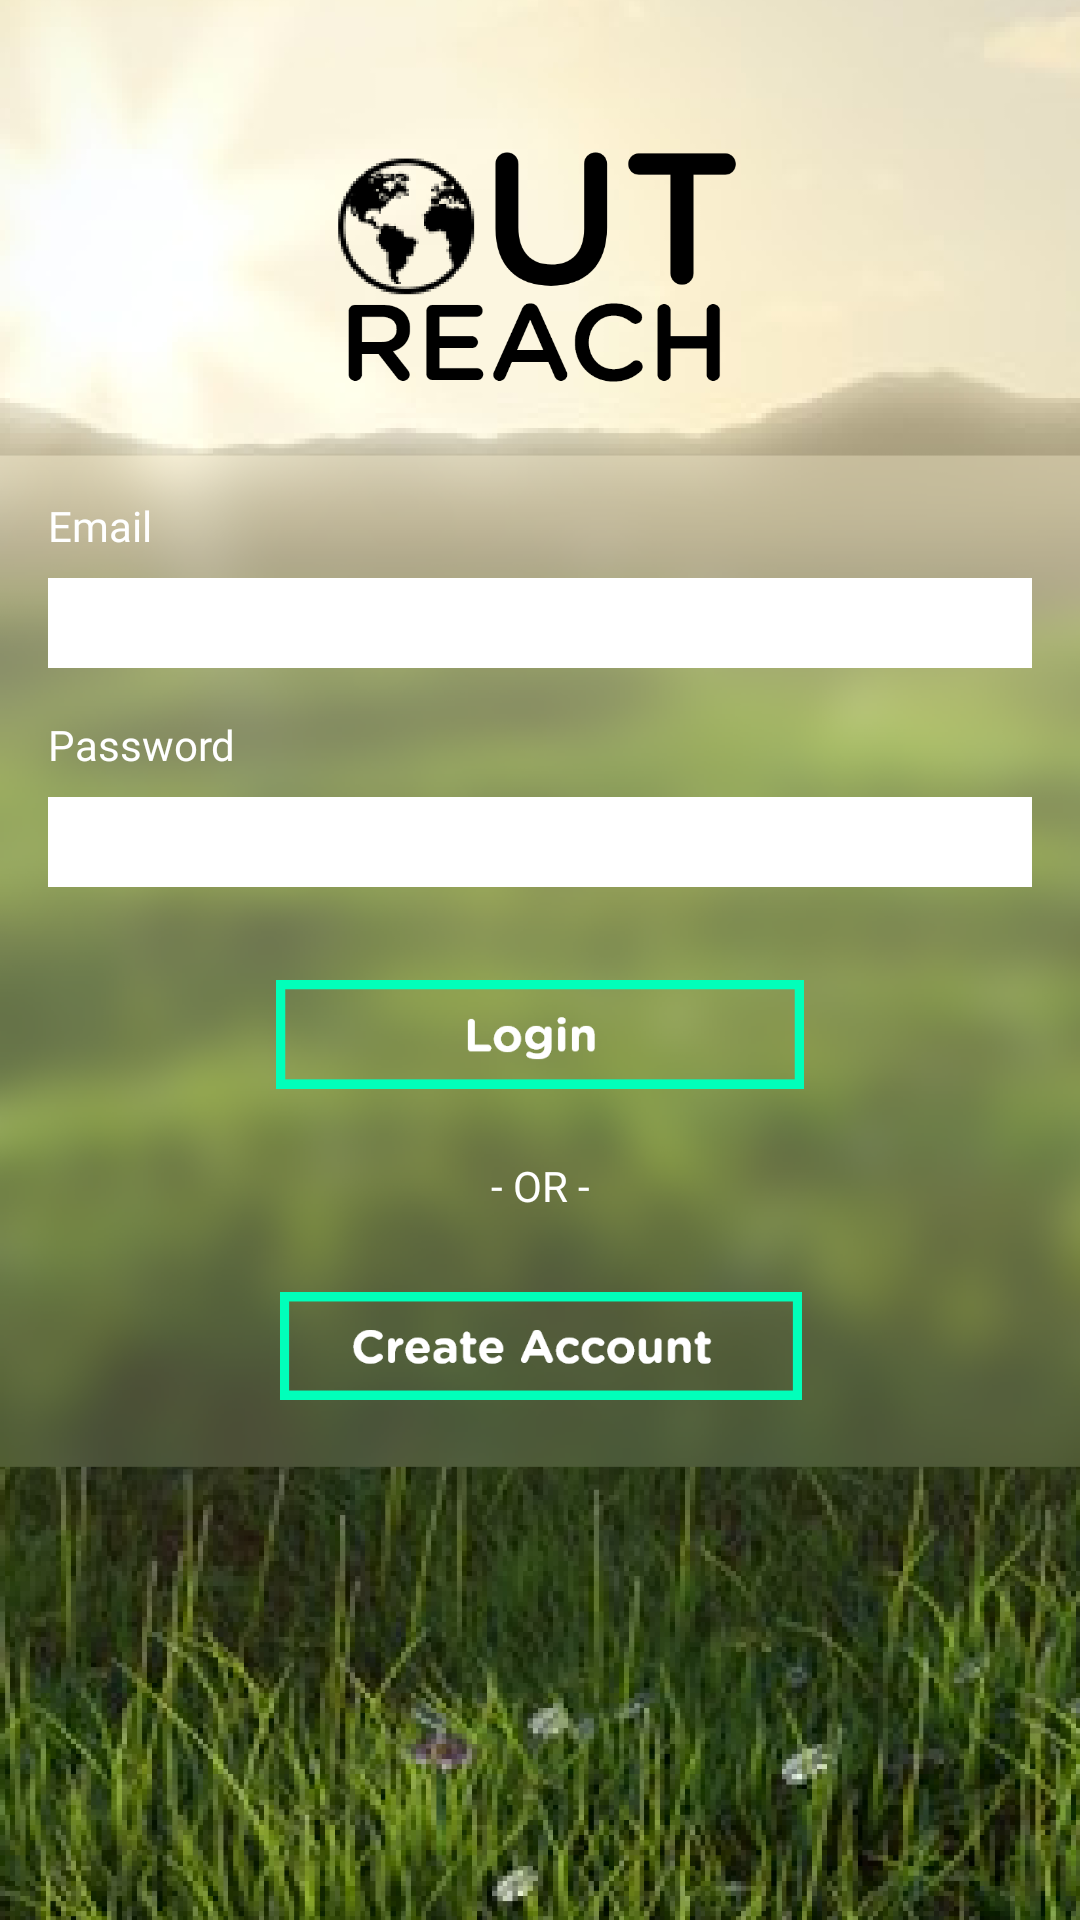

Here is an Android app screen rendered from its layout file. Give the layout XML and the strings, colors and styles it references.
<!-- AndroidManifest.xml: application theme AppTheme -->
<!-- res/layout/login_view.xml -->
<?xml version="1.0" encoding="utf-8"?>
<androidx.constraintlayout.widget.ConstraintLayout
    xmlns:android="http://schemas.android.com/apk/res/android"
    xmlns:app="http://schemas.android.com/apk/res-auto"
    xmlns:tools="http://schemas.android.com/tools"
    android:layout_width="match_parent"
    android:layout_height="match_parent">

    <ImageView
        android:id="@+id/imageView2"
        android:layout_width="wrap_content"
        android:layout_height="wrap_content"
        android:scaleType="centerCrop"
        app:layout_constraintBottom_toBottomOf="parent"
        app:layout_constraintEnd_toEndOf="parent"
        app:layout_constraintHorizontal_bias="0.0"
        app:layout_constraintStart_toStartOf="parent"
        app:layout_constraintTop_toTopOf="parent"
        app:layout_constraintVertical_bias="0.0"
        app:srcCompat="@drawable/login_background" />

    <TextView
        android:id="@+id/textView8"
        style="@style/text_title"
        android:layout_width="wrap_content"
        android:layout_height="wrap_content"
        android:layout_marginStart="16dp"
        android:layout_marginTop="16dp"
        android:fontFamily="@font/gotham_rounded_bold"
        android:text="Email"
        android:textColor="#FFFFFF"
        app:layout_constraintStart_toStartOf="parent"
        app:layout_constraintTop_toTopOf="@+id/guideline5" />

    <TextView
        android:id="@+id/textView9"
        style="@style/text_title"
        android:layout_width="wrap_content"
        android:layout_height="wrap_content"
        android:layout_marginTop="16dp"
        android:fontFamily="@font/gotham_rounded_bold"
        android:text="Password"
        android:textColor="#FFFFFF"
        app:layout_constraintStart_toStartOf="@+id/email_input"
        app:layout_constraintTop_toBottomOf="@+id/email_input" />

    <ImageButton
        android:id="@+id/login_button"
        android:layout_width="200dp"
        android:layout_height="50dp"
        android:layout_marginTop="24dp"
        android:backgroundTint="#00FFFFFF"
        android:scaleType="centerCrop"
        app:layout_constraintEnd_toEndOf="@+id/password_input"
        app:layout_constraintStart_toStartOf="@+id/password_input"
        app:layout_constraintTop_toBottomOf="@+id/password_input"
        app:srcCompat="@drawable/login_button" />

    <ImageButton
        android:id="@+id/create_account_button"
        android:layout_width="174dp"
        android:layout_height="56dp"
        android:layout_marginTop="16dp"
        android:background="#00FFFFFF"
        android:scaleType="fitCenter"
        app:layout_constraintEnd_toEndOf="@+id/textView10"
        app:layout_constraintStart_toStartOf="@+id/textView10"
        app:layout_constraintTop_toBottomOf="@+id/textView10"
        app:srcCompat="@drawable/create_account_button" />

    <EditText
        android:id="@+id/email_input"
        android:layout_width="0dp"
        android:layout_height="30dp"
        android:layout_marginTop="8dp"
        android:layout_marginEnd="16dp"
        android:background="#FFFFFF"
        android:ems="10"
        android:inputType="textEmailAddress"
        app:layout_constraintEnd_toEndOf="parent"
        app:layout_constraintStart_toStartOf="@+id/textView8"
        app:layout_constraintTop_toBottomOf="@+id/textView8" />

    <EditText
        android:id="@+id/password_input"
        android:layout_width="0dp"
        android:layout_height="30dp"
        android:layout_marginTop="8dp"
        android:background="#FFFFFF"
        android:backgroundTint="#FFFFFF"
        android:ems="10"
        android:inputType="textPassword"
        app:layout_constraintEnd_toEndOf="@+id/email_input"
        app:layout_constraintStart_toStartOf="@+id/textView9"
        app:layout_constraintTop_toBottomOf="@+id/textView9" />

    <androidx.constraintlayout.widget.Guideline
        android:id="@+id/guideline5"
        android:layout_width="wrap_content"
        android:layout_height="wrap_content"
        android:orientation="horizontal"
        app:layout_constraintGuide_percent="0.23392613" />

    <TextView
        android:id="@+id/textView10"
        style="@style/text_title"
        android:layout_width="wrap_content"
        android:layout_height="wrap_content"
        android:layout_marginTop="16dp"
        android:fontFamily="@font/gotham_rounded_bold"
        android:text="- OR -"
        android:textColor="#FFFFFF"
        app:layout_constraintEnd_toEndOf="@+id/login_button"
        app:layout_constraintStart_toStartOf="@+id/login_button"
        app:layout_constraintTop_toBottomOf="@+id/login_button" />

</androidx.constraintlayout.widget.ConstraintLayout>
<!-- resources referenced by this layout -->
<resources>
  <!-- drawable create_account_button: png bitmap (drawable-v24, 7705 bytes) -->
  <!-- drawable login_background: png bitmap (drawable-v24, 899539 bytes) -->
  <!-- drawable login_button: png bitmap (drawable-v24, 4736 bytes) -->
  <style name="AppTheme" parent="Theme.AppCompat.Light.DarkActionBar">
          
          <item name="colorPrimary">@color/colorPrimary</item>
          <item name="colorPrimaryDark">@color/colorPrimaryDark</item>
          <item name="colorAccent">@color/colorAccent</item>
          <item name="android:actionOverflowButtonStyle">@style/CustomOverflow</item>
      </style>
  <color name="colorPrimary">#6200EE</color>
  <color name="colorPrimaryDark">#3700B3</color>
  <color name="colorAccent">#03DAC5</color>
  <style name="CustomOverflow">
          <item name="android:src">@drawable/more</item>
      </style>
</resources>
